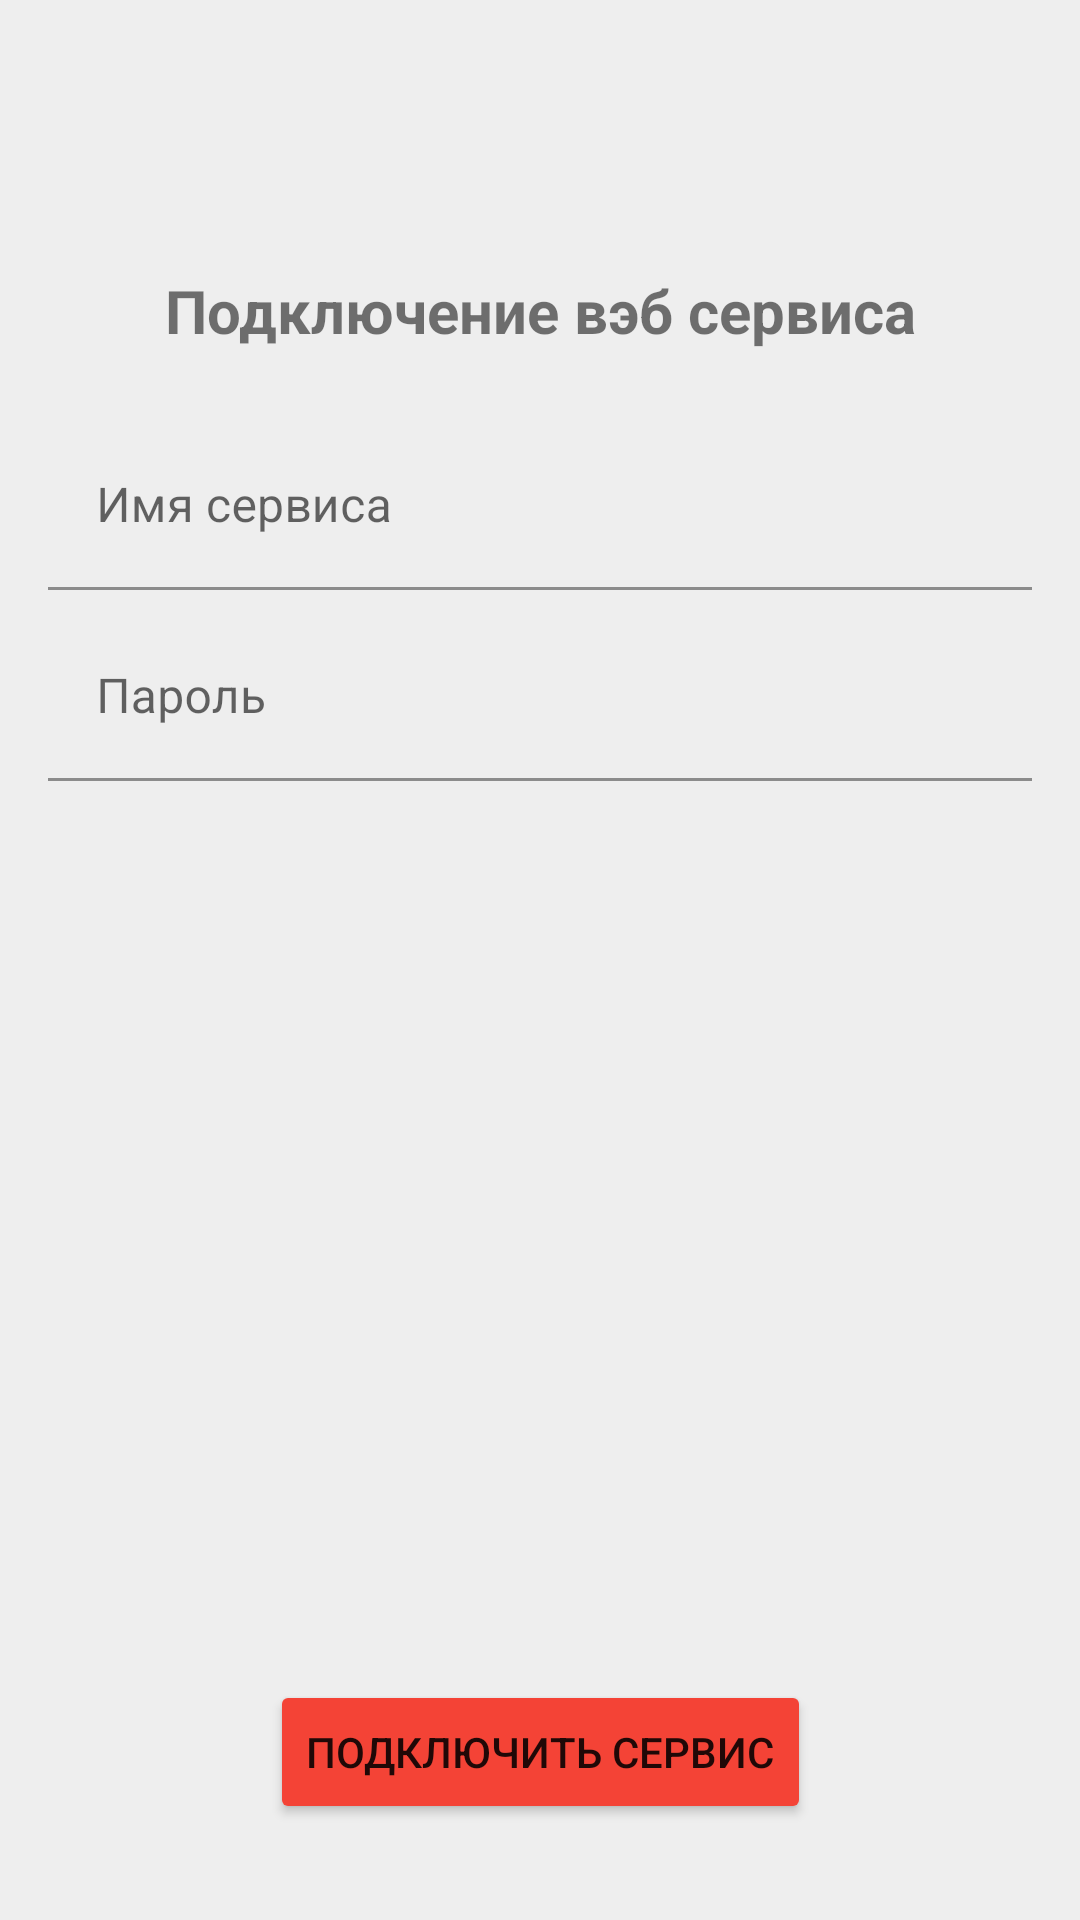

The Android layout XML behind this screen, and the referenced resources:
<!-- AndroidManifest.xml: application theme Theme.MyFirstAidKit -->
<!-- res/layout/activity_get_api_url.xml -->
<?xml version="1.0" encoding="utf-8"?>
<androidx.constraintlayout.widget.ConstraintLayout xmlns:android="http://schemas.android.com/apk/res/android"
    xmlns:app="http://schemas.android.com/apk/res-auto"
    xmlns:tools="http://schemas.android.com/tools"
    android:layout_width="match_parent"
    android:layout_height="match_parent"
    android:background="@color/background"
    tools:context=".activities.GetApiUrlActivity">

    <TextView
        android:id="@+id/name"
        android:layout_width="wrap_content"
        android:layout_height="wrap_content"
        android:layout_marginTop="90dp"
        android:text="@string/web_service_connection"
        android:textSize="20sp"
        android:textStyle="bold"
        app:layout_constraintEnd_toEndOf="parent"
        app:layout_constraintStart_toStartOf="parent"
        app:layout_constraintTop_toTopOf="parent" />

    <com.google.android.material.textfield.TextInputLayout
        android:id="@+id/textInputLayout"
        android:layout_width="0dp"
        android:layout_height="wrap_content"
        android:layout_marginStart="16dp"
        android:layout_marginLeft="16dp"
        android:layout_marginTop="24dp"
        android:layout_marginEnd="16dp"
        android:layout_marginRight="16dp"
        app:layout_constraintEnd_toEndOf="parent"
        app:layout_constraintStart_toStartOf="parent"
        app:layout_constraintTop_toBottomOf="@+id/name">

        <com.google.android.material.textfield.TextInputEditText
            android:id="@+id/ti_name"
            android:layout_width="match_parent"
            android:layout_height="wrap_content"
            android:background="@color/background"
            android:hint="@string/service_name"
            android:singleLine="true" />
    </com.google.android.material.textfield.TextInputLayout>

    <com.google.android.material.textfield.TextInputLayout
        android:id="@+id/textInputLayout3"
        android:layout_width="0dp"
        android:layout_height="wrap_content"
        android:layout_marginStart="16dp"
        android:layout_marginLeft="16dp"
        android:layout_marginTop="8dp"
        android:layout_marginEnd="16dp"
        android:layout_marginRight="16dp"
        app:layout_constraintEnd_toEndOf="parent"
        app:layout_constraintStart_toStartOf="parent"
        app:layout_constraintTop_toBottomOf="@+id/textInputLayout">

        <com.google.android.material.textfield.TextInputEditText
            android:id="@+id/ti_password"
            android:layout_width="match_parent"
            android:layout_height="wrap_content"
            android:background="@color/background"
            android:hint="@string/password"
            android:inputType="textPassword"
            android:singleLine="true" />
    </com.google.android.material.textfield.TextInputLayout>

    <Button
        android:id="@+id/btn_get_web_service"
        android:layout_width="wrap_content"
        android:layout_height="wrap_content"
        android:layout_marginBottom="32dp"
        android:text="@string/connect_service"
        app:backgroundTint="@color/btn_color"
        app:layout_constraintBottom_toBottomOf="parent"
        app:layout_constraintEnd_toEndOf="parent"
        app:layout_constraintStart_toStartOf="parent" />

    <ProgressBar
        android:id="@+id/progressBar"
        style="?android:attr/progressBarStyle"
        android:layout_width="wrap_content"
        android:layout_height="wrap_content"
        android:indeterminate="true"
        android:visibility="gone"
        app:layout_constraintBottom_toBottomOf="parent"
        app:layout_constraintEnd_toEndOf="parent"
        app:layout_constraintStart_toStartOf="parent"
        app:layout_constraintTop_toTopOf="parent" />
</androidx.constraintlayout.widget.ConstraintLayout>
<!-- resources referenced by this layout -->
<resources>
  <color name="background">@color/grey_200</color>
  <color name="btn_color">@color/red_500</color>
  <string name="connect_service">Подключить сервис</string>
  <string name="password">Пароль</string>
  <string name="service_name">Имя сервиса</string>
  <string name="web_service_connection">Подключение вэб сервиса</string>
  <style name="Theme.MyFirstAidKit" parent="Theme.MaterialComponents.DayNight.DarkActionBar">
          
          <item name="colorPrimary">@color/light_green_A700</item>
          <item name="colorPrimaryVariant">@color/light_green_A700_dark</item>
          <item name="colorOnPrimary">@color/white</item>
          
          <item name="colorSecondary">@color/teal_200</item>
          <item name="colorSecondaryVariant">@color/teal_700</item>
          <item name="colorOnSecondary">@color/black</item>
          
          <item name="android:statusBarColor" tools:targetApi="l">?attr/colorPrimaryVariant</item>
          
      </style>
  <color name="grey_200">#eeeeee</color>
  <color name="red_500">#f44336</color>
  <color name="light_green_A700">#64dd17</color>
  <color name="light_green_A700_dark">#1faa00</color>
  <color name="white">#FFFFFFFF</color>
  <color name="teal_200">#FF03DAC5</color>
  <color name="teal_700">#FF018786</color>
  <color name="black">#FF000000</color>
</resources>
